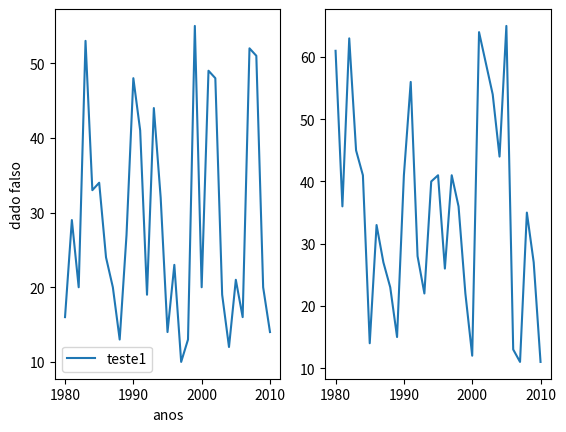

This figure's Python source:
import numpy
import matplotlib.pyplot as plt
import random

anos = range(1980, 2011, 1)

data = []
data2 = []
for i in range(0, 31):
    a = random.randrange(10,56)
    b = random.randrange(5,67)
    data.append(a)
    data2.append(b)

fig, (ax1, ax2) = plt.subplots(1, 2)
ax1.plot(anos, data, label='teste1')
ax2.plot(anos, data2, label='teste2')
ax1.set_xlabel('anos')
ax1.set_ylabel('dado falso')
ax1.legend()
plt.show()
